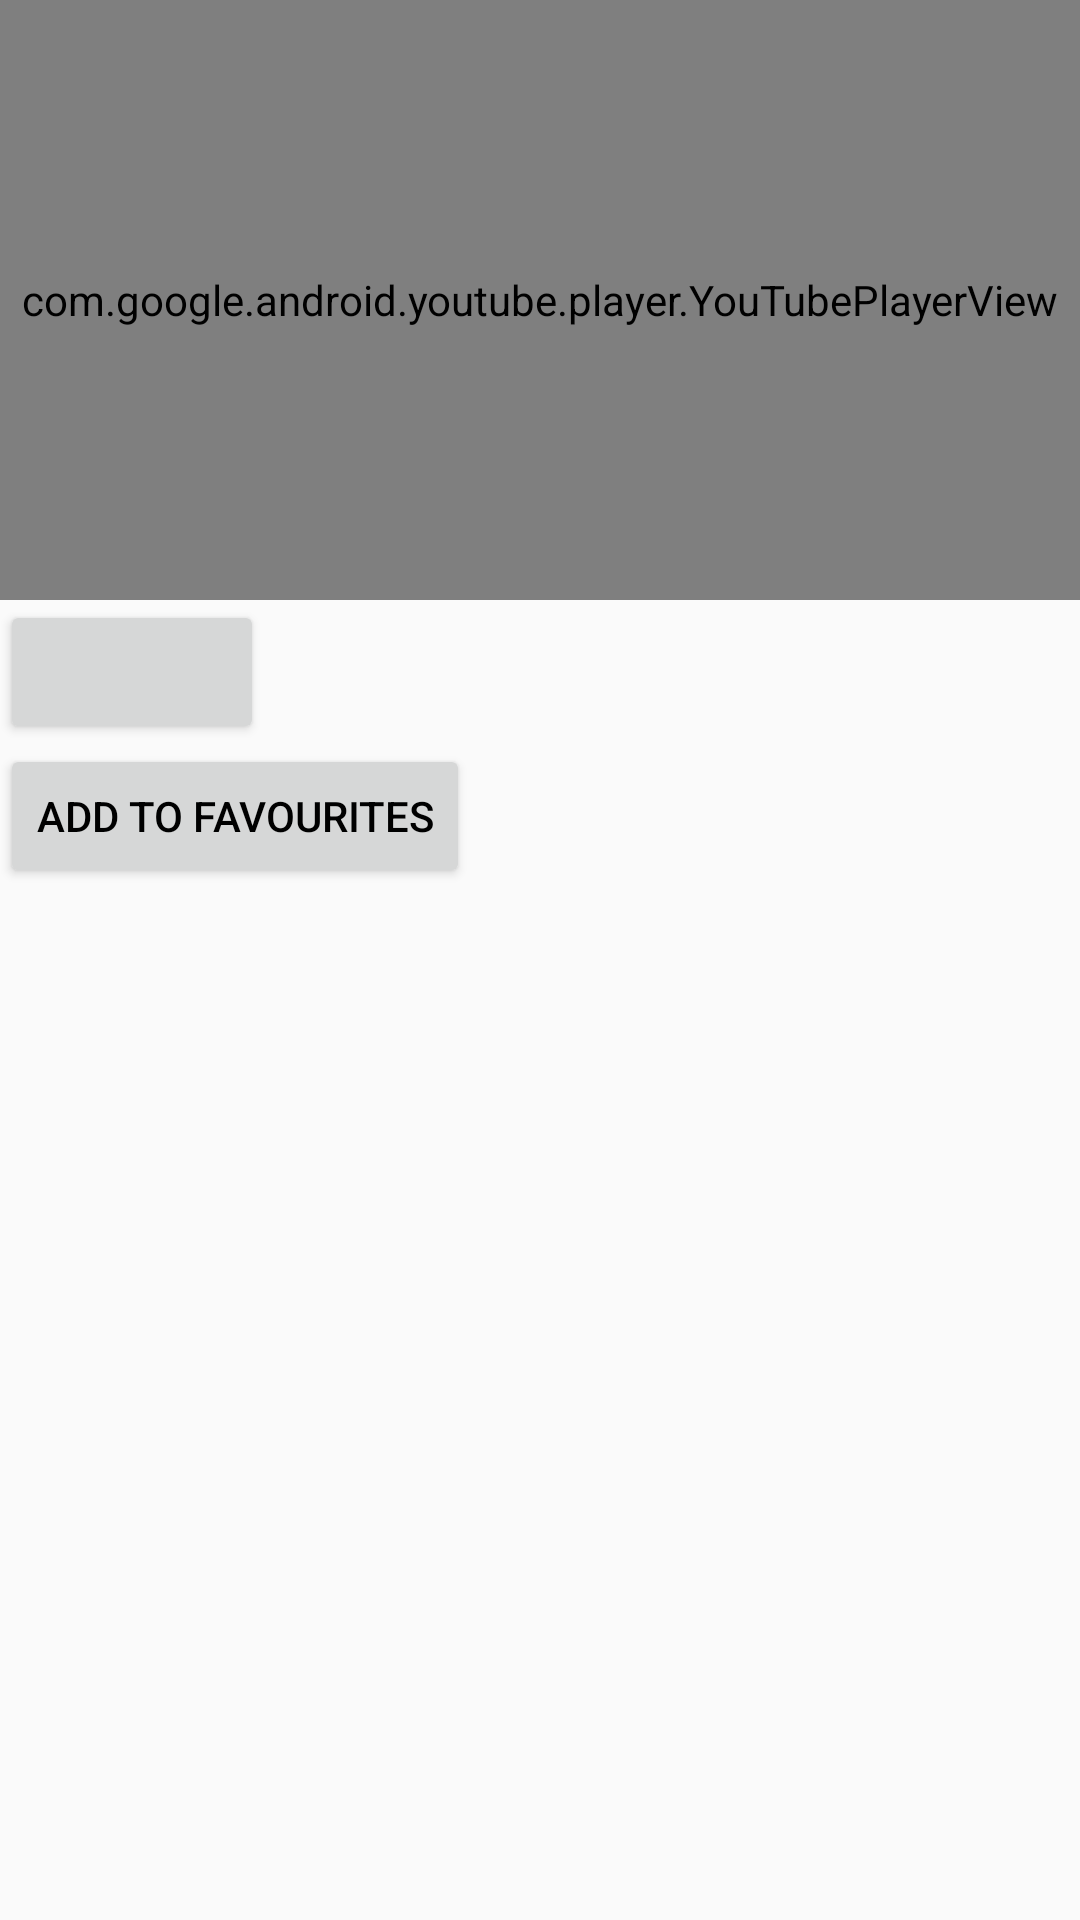

The Android layout XML behind this screen, and the referenced resources:
<!-- AndroidManifest.xml: application theme AppTheme -->
<!-- res/layout/detail_layout.xml -->
<?xml version="1.0" encoding="utf-8"?>
<LinearLayout xmlns:android="http://schemas.android.com/apk/res/android"
    android:layout_width="match_parent"
    android:layout_height="match_parent"
    android:orientation="vertical">


    <com.google.android.youtube.player.YouTubePlayerView

        android:id="@+id/youtubeview"

        android:layout_width="match_parent"

        android:layout_height="200dp"/>

    <Button
        android:id="@+id/playbtn"
        android:layout_width="wrap_content"
        android:layout_height="wrap_content" />

    <Button
        android:id="@+id/favbtn"
        android:layout_width="wrap_content"
        android:layout_height="wrap_content"
        android:text="Add to Favourites"/>

</LinearLayout>
<!-- resources referenced by this layout -->
<resources>
  <style name="AppTheme" parent="Theme.AppCompat.Light.DarkActionBar">
          
          <item name="colorPrimary">@color/colorPrimaryDark</item>
          <item name="colorPrimaryDark">@color/colorAccent</item>
          <item name="android:textColor">@color/textColor</item>
      </style>
  <color name="colorPrimaryDark">#E91E63</color>
  <color name="colorAccent">#C2185B</color>
  <color name="textColor">#000000</color>
</resources>
